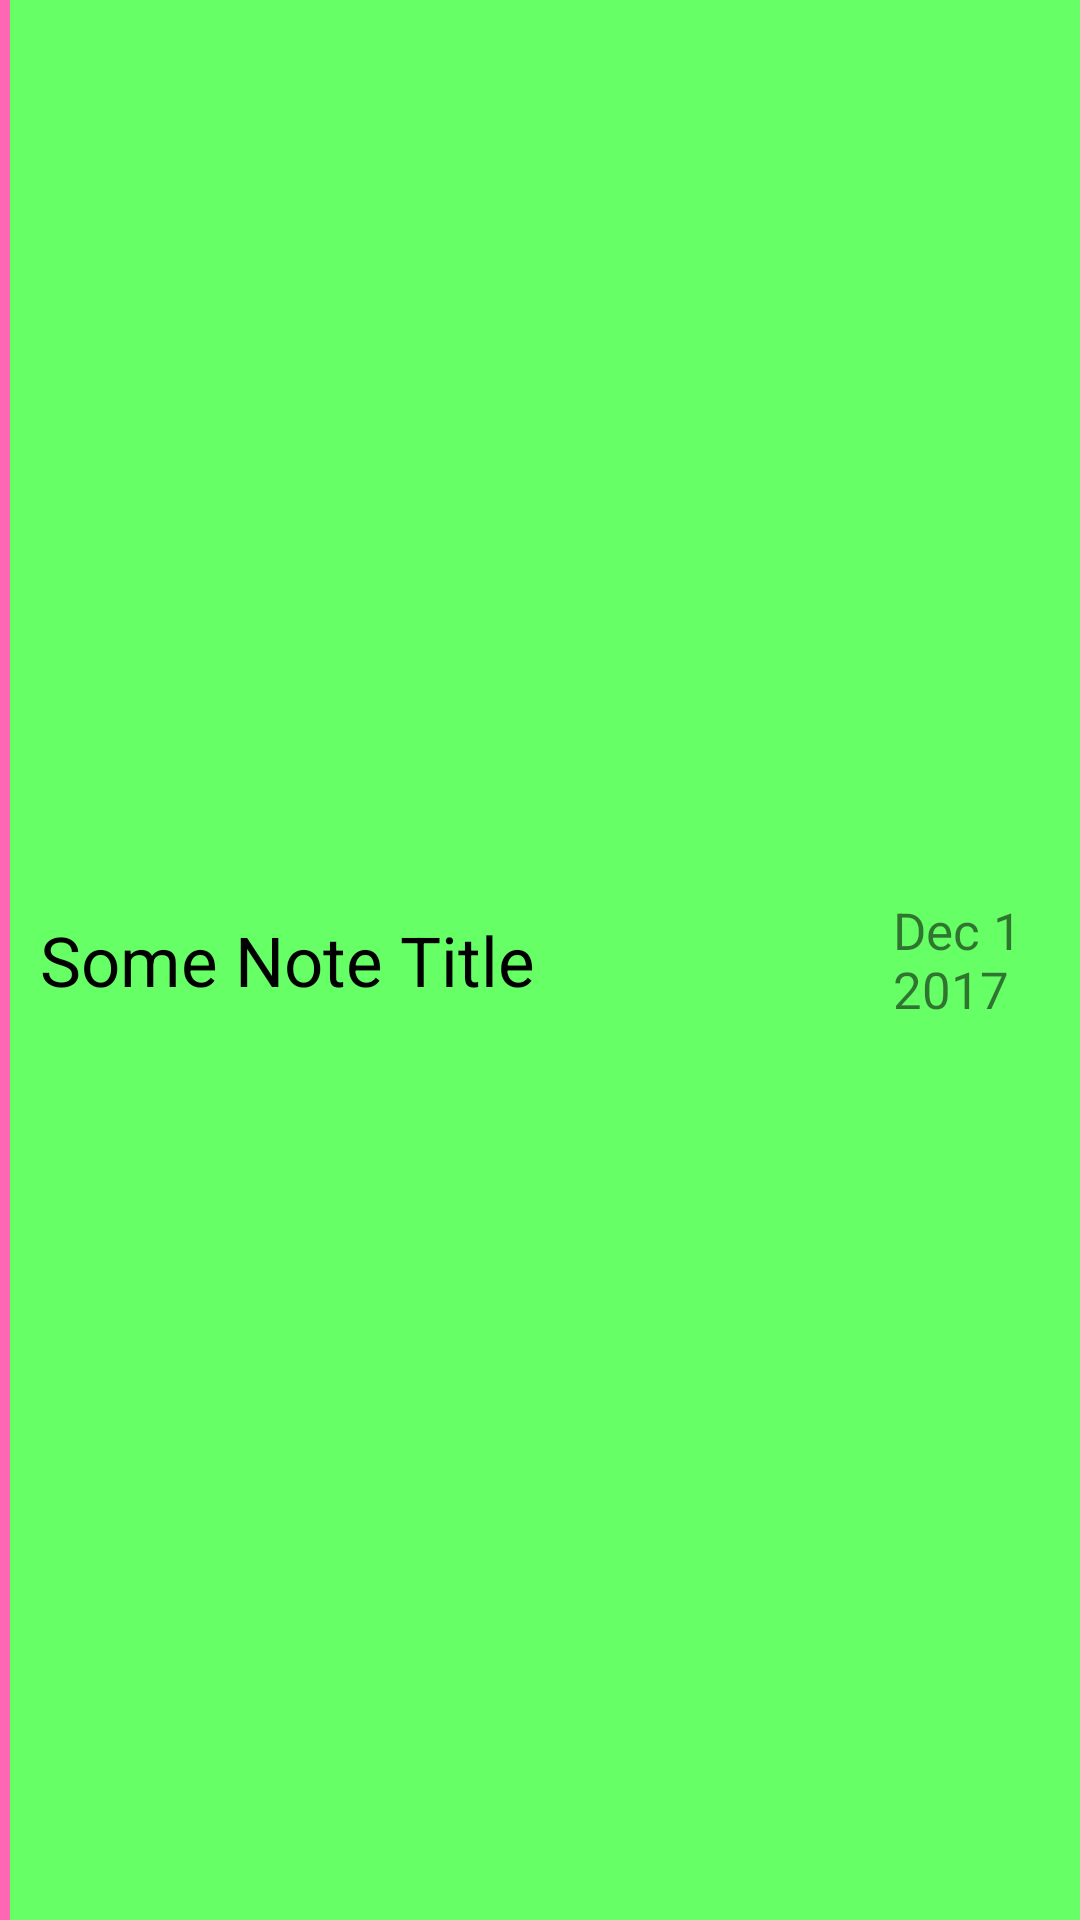

Reconstruct the res/layout file that produces this screen, plus the resources it refers to.
<!-- AndroidManifest.xml: application theme AppTheme -->
<!-- res/layout/layout_note_list_item.xml -->
<?xml version="1.0" encoding="utf-8"?>
<LinearLayout
    xmlns:android="http://schemas.android.com/apk/res/android"
    android:layout_width="match_parent"
    android:layout_height="wrap_content"
    android:orientation="horizontal"
    android:weightSum="100"
    android:background="@color/colorGreen"
    android:gravity="center_vertical">

    <View
        android:layout_width="0dp"
        android:layout_height="match_parent"
        android:layout_weight="1"
        android:background="@color/colorPink"/>

    <TextView
        android:layout_width="0dp"
        android:layout_height="wrap_content"
        android:id="@+id/note_title"
        android:textSize="23sp"
        android:layout_weight="75"
        android:text="Some Note Title"
        android:textColor="#000"
        android:lines="1"
        android:padding="10dp" />

    <View
        android:layout_width="0dp"
        android:layout_height="10dp"
        android:layout_weight="4"/>

    <TextView
        android:layout_width="0dp"
        android:layout_height="wrap_content"
        android:id="@+id/note_timestamp"
        android:textSize="17sp"
        android:layout_weight="20"
        android:text="Dec 1 2017"
        android:padding="10dp" />



</LinearLayout>
<!-- resources referenced by this layout -->
<resources>
  <color name="colorGreen">#66ff66</color>
  <color name="colorPink">#ff66b3</color>
  <style name="AppTheme" parent="Theme.AppCompat.Light.DarkActionBar">
          
          <item name="colorPrimary">@color/colorPrimary</item>
          <item name="colorPrimaryDark">@color/colorPrimaryDark</item>
          <item name="colorAccent">@color/colorAccent</item>
      </style>
  <color name="colorPrimary">#008577</color>
  <color name="colorPrimaryDark">#00574B</color>
  <color name="colorAccent">#D81B60</color>
</resources>
